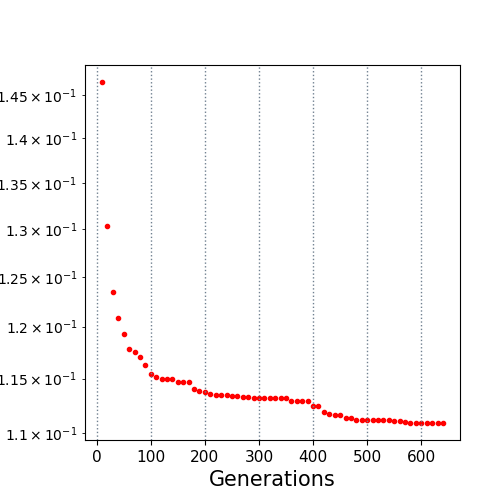

The data file committed next to this chart (first rows):
10.0, 0.146594
20.0, 0.1303
30.0, 0.1235
40.0, 0.1208
50.0, 0.1193
60.0, 0.1178
70.0, 0.1176
80.0, 0.1171
90.0, 0.1163
100.0, 0.1154
110.0, 0.1152
120.0, 0.115
130.0, 0.115
140.0, 0.115
150.0, 0.1147
160.0, 0.1147
170.0, 0.1147
180.0, 0.114
190.0, 0.1139
200.0, 0.1138
210.0, 0.1135
220.0, 0.1135
230.0, 0.1135
240.0, 0.1135
250.0, 0.1133
260.0, 0.1133
270.0, 0.1133
280.0, 0.1133
290.0, 0.1132
300.0, 0.1132
310.0, 0.1132
320.0, 0.1132
330.0, 0.1132
340.0, 0.1132
350.0, 0.1132
360.0, 0.1129
370.0, 0.1129
380.0, 0.1129
390.0, 0.1129
400.0, 0.1124
410.0, 0.1124
420.0, 0.1119
430.0, 0.1117
440.0, 0.1116
450.0, 0.1116
460.0, 0.1113
470.0, 0.1113
480.0, 0.1112
490.0, 0.1112
500.0, 0.1112
510.0, 0.1112
520.0, 0.1112
530.0, 0.1112
540.0, 0.1112
550.0, 0.1111
560.0, 0.1111
570.0, 0.111
580.0, 0.1109
590.0, 0.1109
600.0, 0.1109
610.0, 0.1109
... 3 more rows
